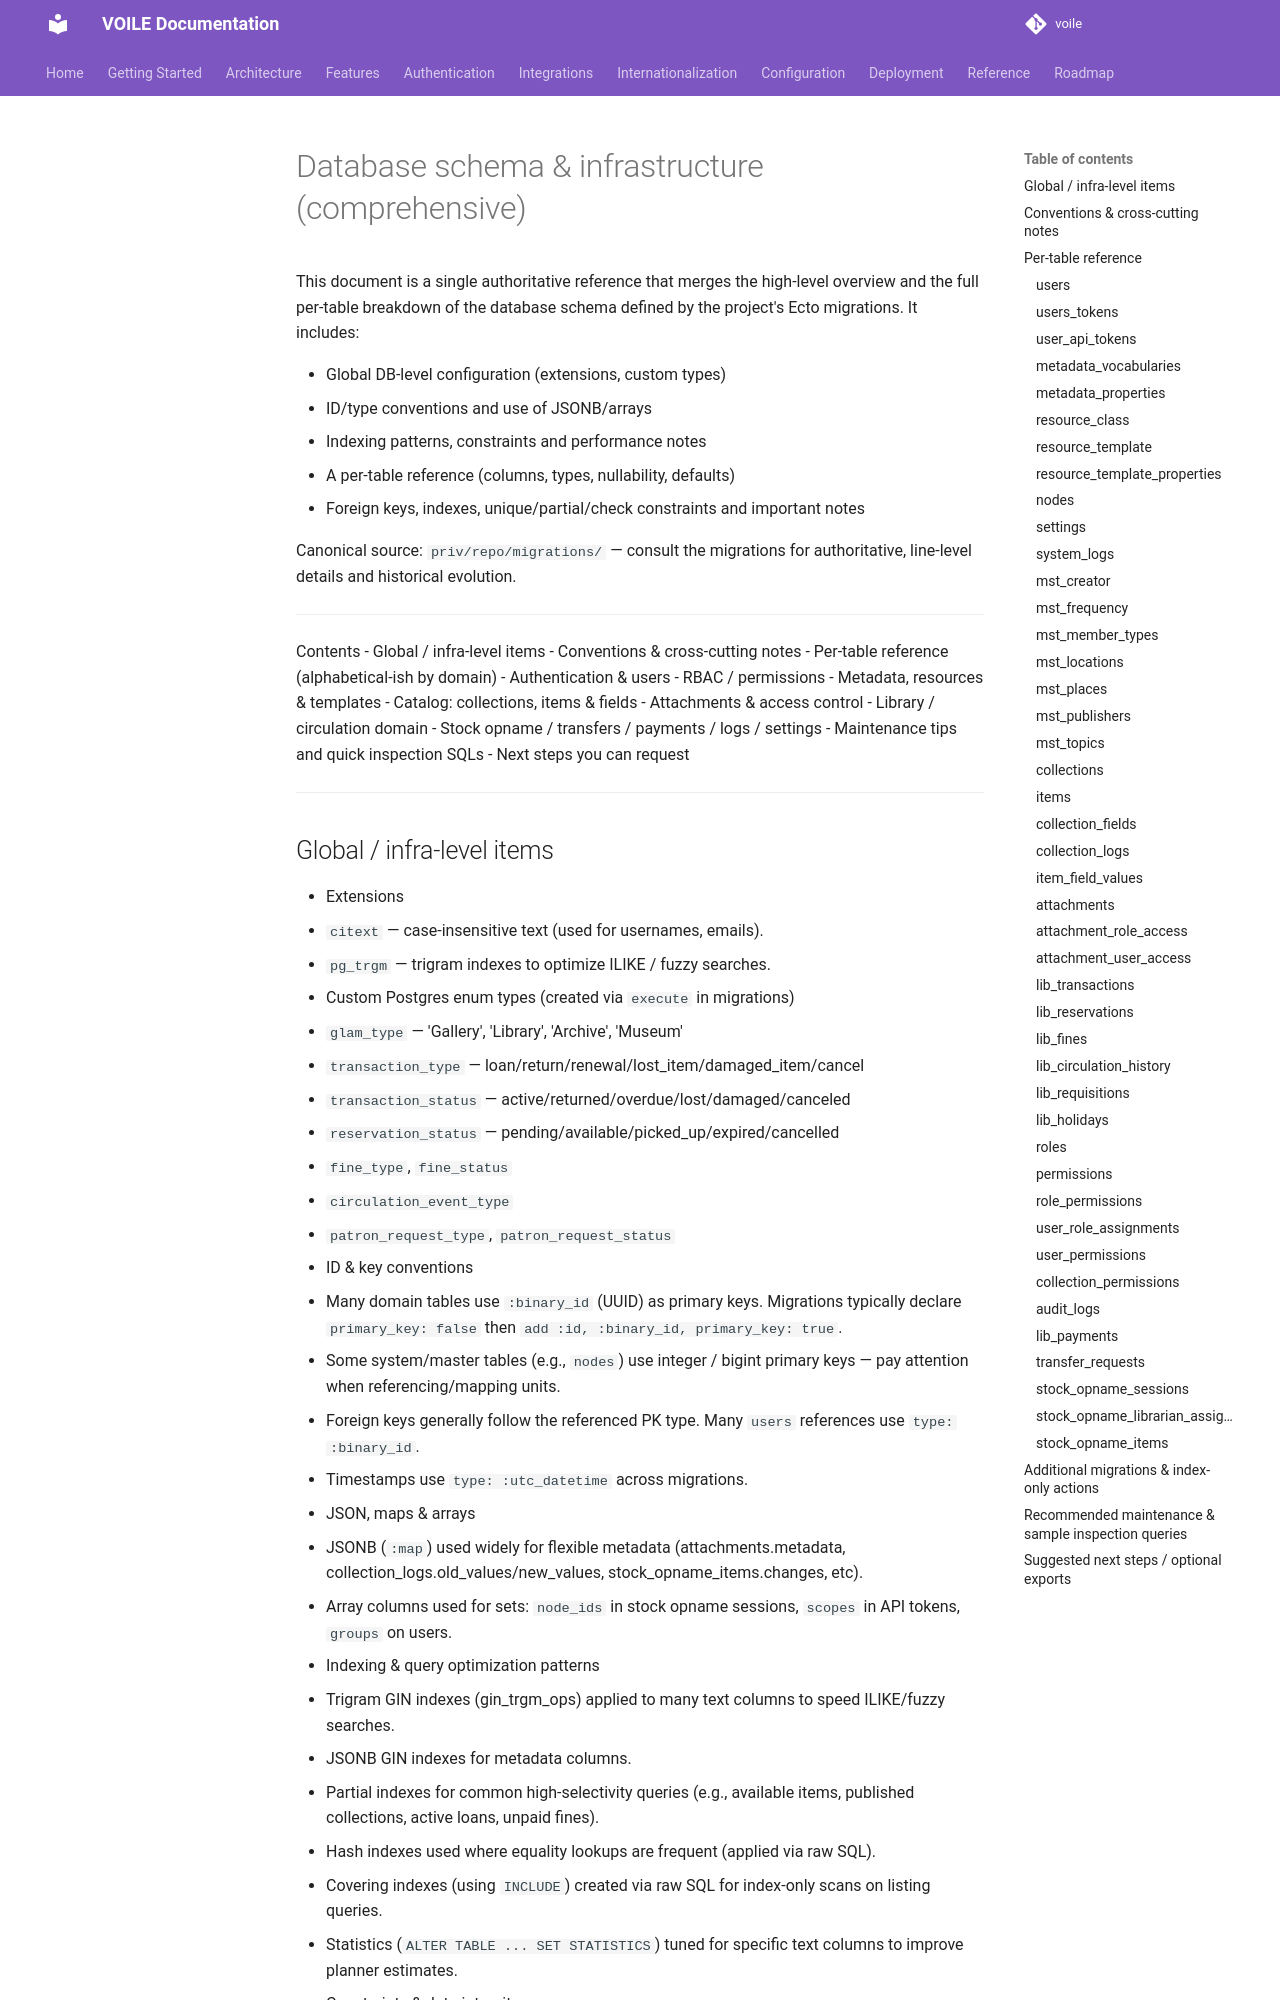

repository: curatorian/voile · page: architecture/database-schema/index.html · generator: mkdocs

# Database schema & infrastructure (comprehensive)

This document is a single authoritative reference that merges the high-level overview and the full per-table breakdown of the database schema defined by the project's Ecto migrations. It includes:

- Global DB-level configuration (extensions, custom types)
- ID/type conventions and use of JSONB/arrays
- Indexing patterns, constraints and performance notes
- A per-table reference (columns, types, nullability, defaults)
- Foreign keys, indexes, unique/partial/check constraints and important notes

Canonical source: `priv/repo/migrations/` — consult the migrations for authoritative, line-level details and historical evolution.

---

Contents
- Global / infra-level items
- Conventions & cross-cutting notes
- Per-table reference (alphabetical-ish by domain)
  - Authentication & users
  - RBAC / permissions
  - Metadata, resources & templates
  - Catalog: collections, items & fields
  - Attachments & access control
  - Library / circulation domain
  - Stock opname / transfers / payments / logs / settings
- Maintenance tips and quick inspection SQLs
- Next steps you can request

---

## Global / infra-level items

- Extensions
  - `citext` — case-insensitive text (used for usernames, emails).
  - `pg_trgm` — trigram indexes to optimize ILIKE / fuzzy searches.

- Custom Postgres enum types (created via `execute` in migrations)
  - `glam_type` — 'Gallery', 'Library', 'Archive', 'Museum'
  - `transaction_type` — loan/return/renewal/lost_item/damaged_item/cancel
  - `transaction_status` — active/returned/overdue/lost/damaged/canceled
  - `reservation_status` — pending/available/picked_up/expired/cancelled
  - `fine_type`, `fine_status`
  - `circulation_event_type`
  - `patron_request_type`, `patron_request_status`

- ID & key conventions
  - Many domain tables use `:binary_id` (UUID) as primary keys. Migrations typically declare `primary_key: false` then `add :id, :binary_id, primary_key: true`.
  - Some system/master tables (e.g., `nodes`) use integer / bigint primary keys — pay attention when referencing/mapping units.
  - Foreign keys generally follow the referenced PK type. Many `users` references use `type: :binary_id`.
  - Timestamps use `type: :utc_datetime` across migrations.

- JSON, maps & arrays
  - JSONB (`:map`) used widely for flexible metadata (attachments.metadata, collection_logs.old_values/new_values, stock_opname_items.changes, etc).
  - Array columns used for sets: `node_ids` in stock opname sessions, `scopes` in API tokens, `groups` on users.

- Indexing & query optimization patterns
  - Trigram GIN indexes (gin_trgm_ops) applied to many text columns to speed ILIKE/fuzzy searches.
  - JSONB GIN indexes for metadata columns.
  - Partial indexes for common high-selectivity queries (e.g., available items, published collections, active loans, unpaid fines).
  - Hash indexes used where equality lookups are frequent (applied via raw SQL).
  - Covering indexes (using `INCLUDE`) created via raw SQL for index-only scans on listing queries.
  - Statistics (`ALTER TABLE ... SET STATISTICS`) tuned for specific text columns to improve planner estimates.

- Constraints & data integrity
  - Check constraints for domain rules (barcode lengths; date consistency; embargo rules; schedule day_of_week).
  - Unique and partial-unique indexes for business uniqueness (collection_code, item_code, old_biblio_id per unit).
  - Foreign keys use `on_delete` semantics chosen per domain: `:nilify_all`, `:delete_all`, `:restrict` as appropriate.

---
